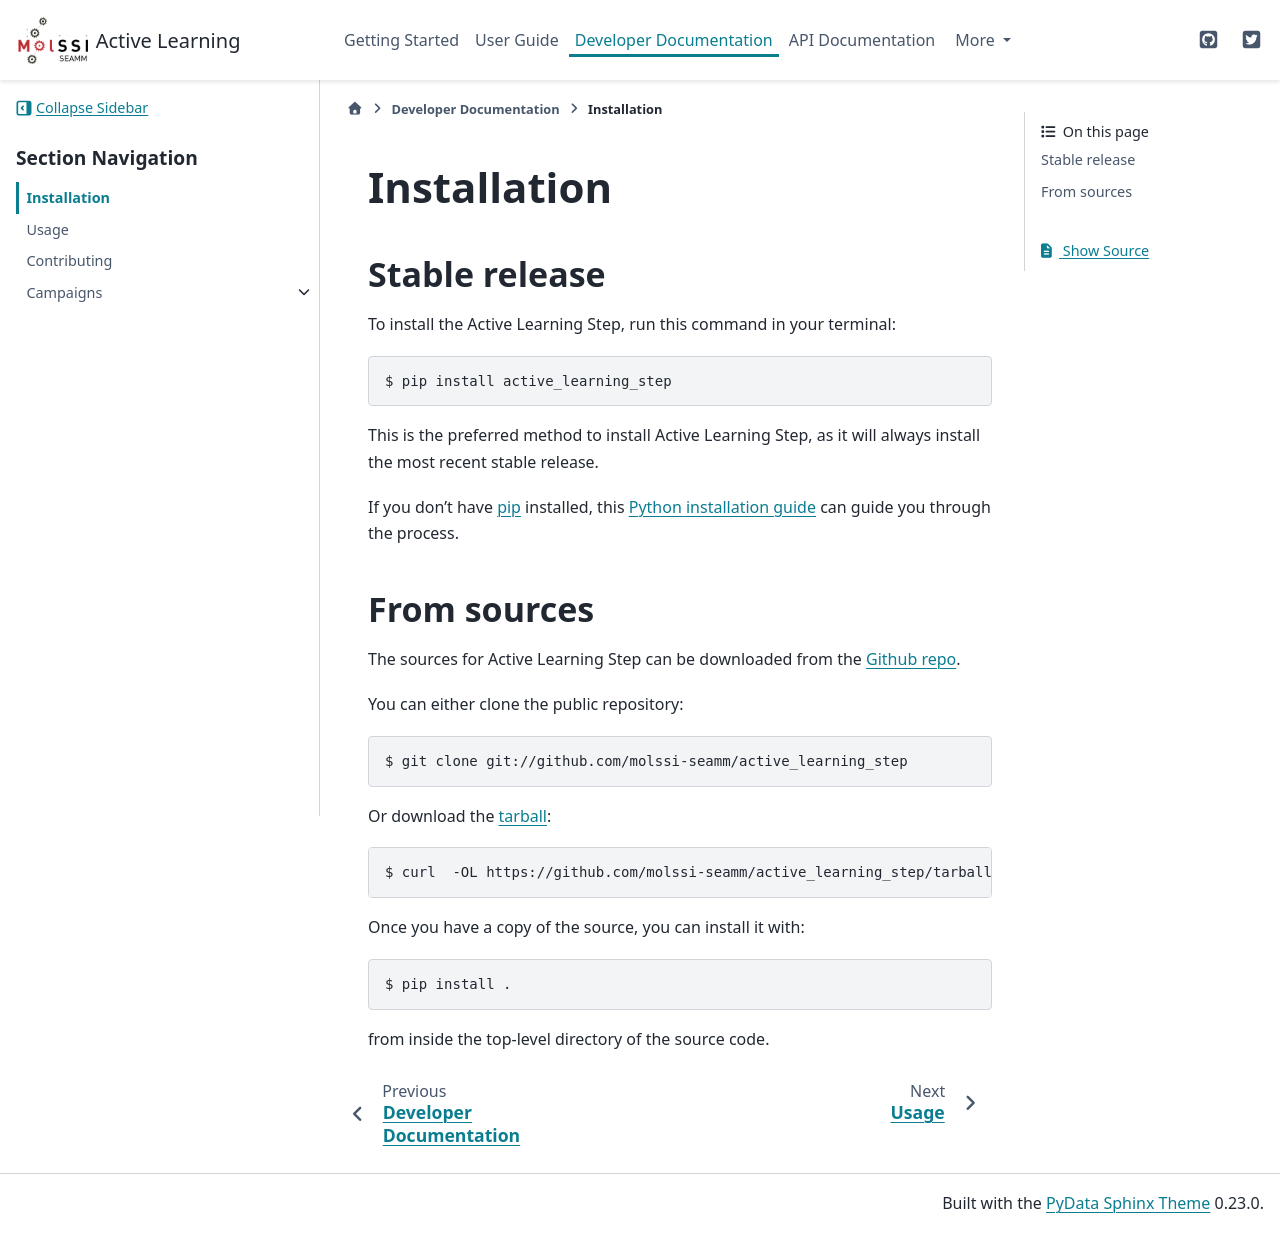

repository: molssi-seamm/active_learning_step · page: developer_guide/installation.html · generator: sphinx

.. highlight:: shell

============
Installation
============


Stable release
--------------

To install the Active Learning Step, run this command in your terminal:

.. code-block:: console

    $ pip install active_learning_step

This is the preferred method to install Active Learning Step, as it will always
install the most recent stable release.

If you don't have `pip`_ installed, this `Python installation guide`_ can guide
you through the process.

.. _pip: https://pip.pypa.io
.. _Python installation guide: http://docs.python-guide.org/en/latest/starting/installation/


From sources
------------

The sources for Active Learning Step can be downloaded from the `Github repo`_.

You can either clone the public repository:

.. code-block:: console

    $ git clone git://github.com/molssi-seamm/active_learning_step

Or download the `tarball`_:

.. code-block:: console

    $ curl  -OL https://github.com/molssi-seamm/active_learning_step/tarball/master

Once you have a copy of the source, you can install it with:

.. code-block:: console

    $ pip install .

from inside the top-level directory of the source code.    


.. _Github repo: https://github.com/molssi-seamm/active_learning_step
.. _tarball: https://github.com/molssi-seamm/active_learning_step/tarball/master
